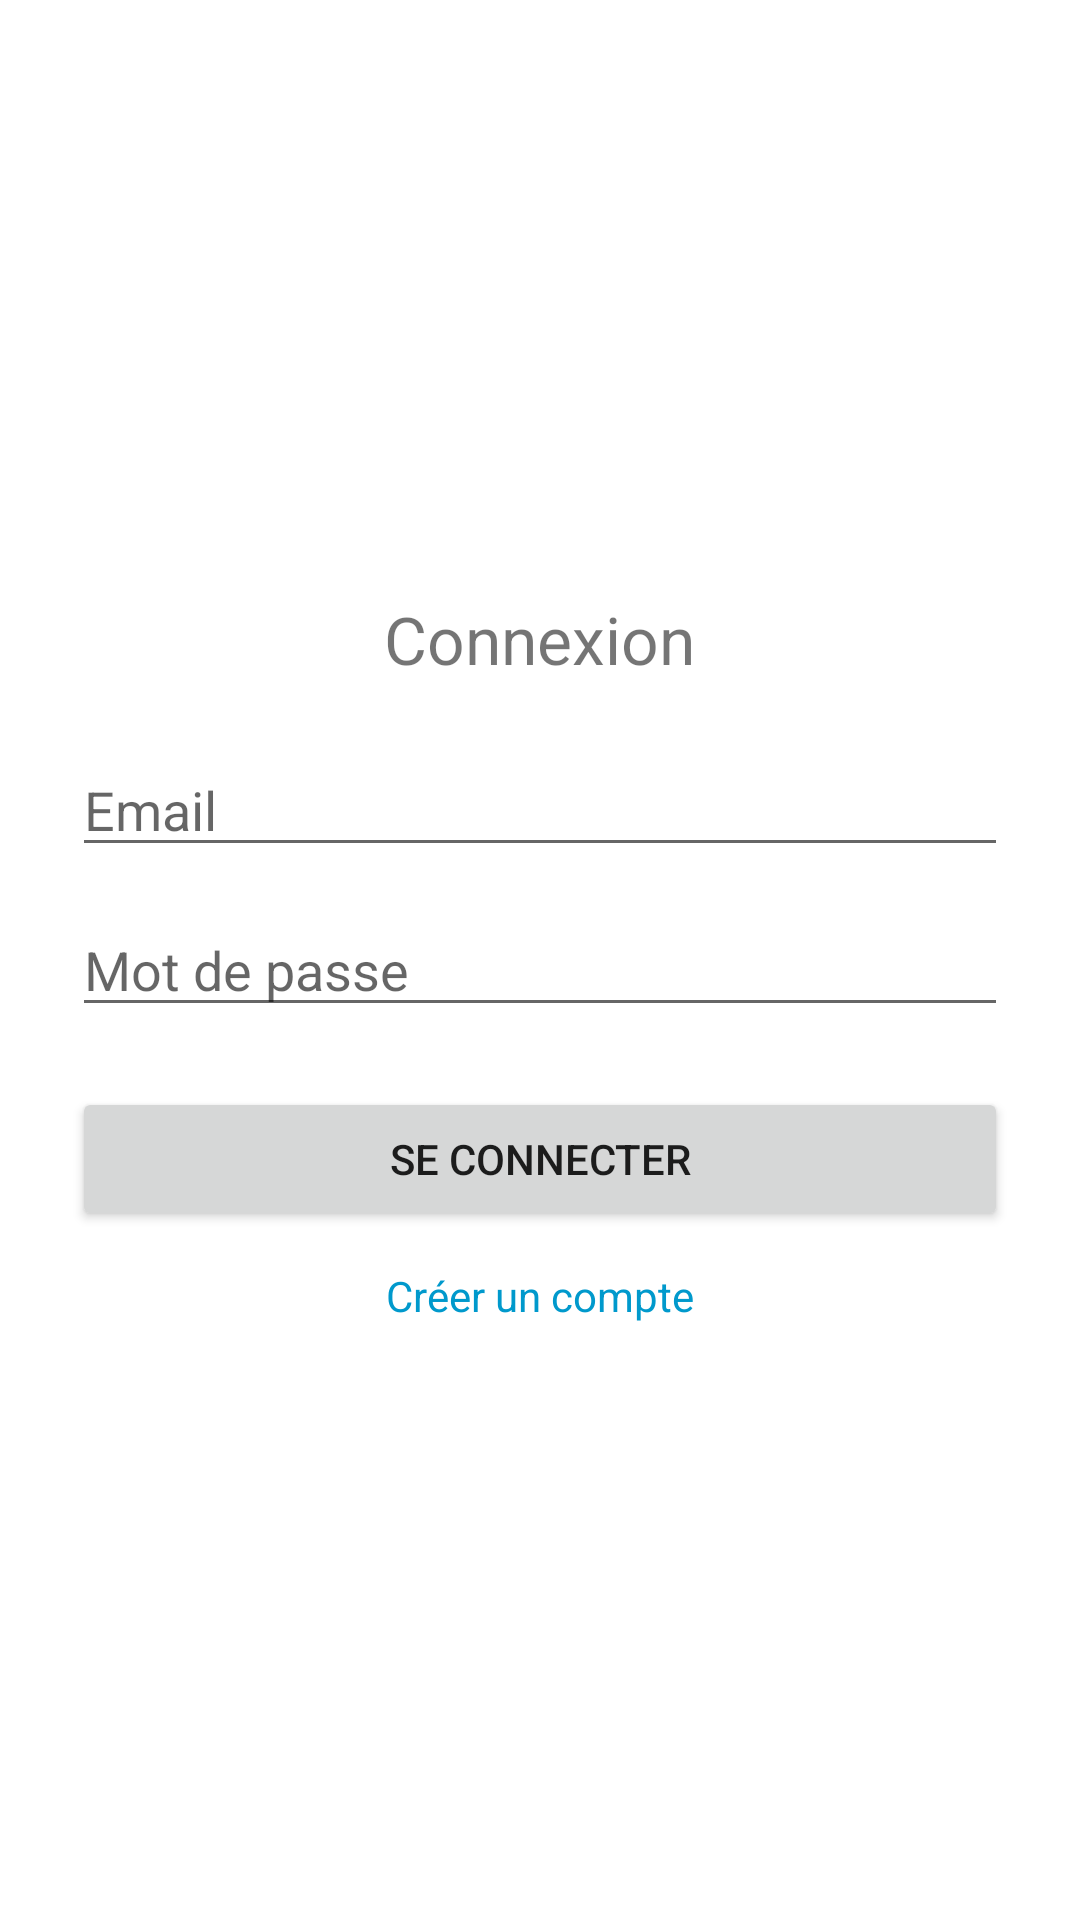

Layout XML and referenced resources for this Android screen:
<!-- AndroidManifest.xml: application theme Theme.AppMob -->
<!-- res/layout/activity_login.xml -->
<?xml version="1.0" encoding="utf-8"?>
<LinearLayout xmlns:android="http://schemas.android.com/apk/res/android"
    android:layout_width="match_parent"
    android:layout_height="match_parent"
    android:orientation="vertical"
    android:padding="24dp"
    android:gravity="center">

    <TextView
        android:id="@+id/titleLogin"
        android:layout_width="wrap_content"
        android:layout_height="wrap_content"
        android:text="Connexion"
        android:textSize="22sp"
        android:layout_marginBottom="20dp" />

    <EditText
        android:id="@+id/inputEmail"
        android:layout_width="match_parent"
        android:layout_height="wrap_content"
        android:hint="Email"
        android:inputType="textEmailAddress"
        android:layout_marginBottom="12dp" />

    <EditText
        android:id="@+id/inputPassword"
        android:layout_width="match_parent"
        android:layout_height="wrap_content"
        android:hint="Mot de passe"
        android:inputType="textPassword"
        android:layout_marginBottom="20dp" />

    <Button
        android:id="@+id/btnLogin"
        android:layout_width="match_parent"
        android:layout_height="wrap_content"
        android:text="Se connecter"
        android:layout_marginBottom="12dp" />

    <TextView
        android:id="@+id/linkRegister"
        android:layout_width="wrap_content"
        android:layout_height="wrap_content"
        android:text="Créer un compte"
        android:textColor="@android:color/holo_blue_dark" />

</LinearLayout>
<!-- resources referenced by this layout -->
<resources>
  <style name="Theme.AppMob" parent="Theme.MaterialComponents.DayNight.DarkActionBar">
          
          <item name="colorPrimary">@color/purple_500</item>
          <item name="colorPrimaryVariant">@color/purple_700</item>
          <item name="colorOnPrimary">@color/white</item>
          
          <item name="colorSecondary">@color/teal_200</item>
          <item name="colorSecondaryVariant">@color/teal_700</item>
          <item name="colorOnSecondary">@color/black</item>
          
          <item name="android:statusBarColor">?attr/colorPrimaryVariant</item>
          
      </style>
  <!-- not gathered from this repository: default colours our renderer supplied (Android Studio template values) -->
  <color name="purple_500">#FF6200EE</color>
  <color name="purple_700">#FF3700B3</color>
  <color name="teal_200">#FF03DAC5</color>
  <color name="teal_700">#FF018786</color>
  <color name="black">#FF000000</color>
  <color name="white">#FFFFFFFF</color>
</resources>
